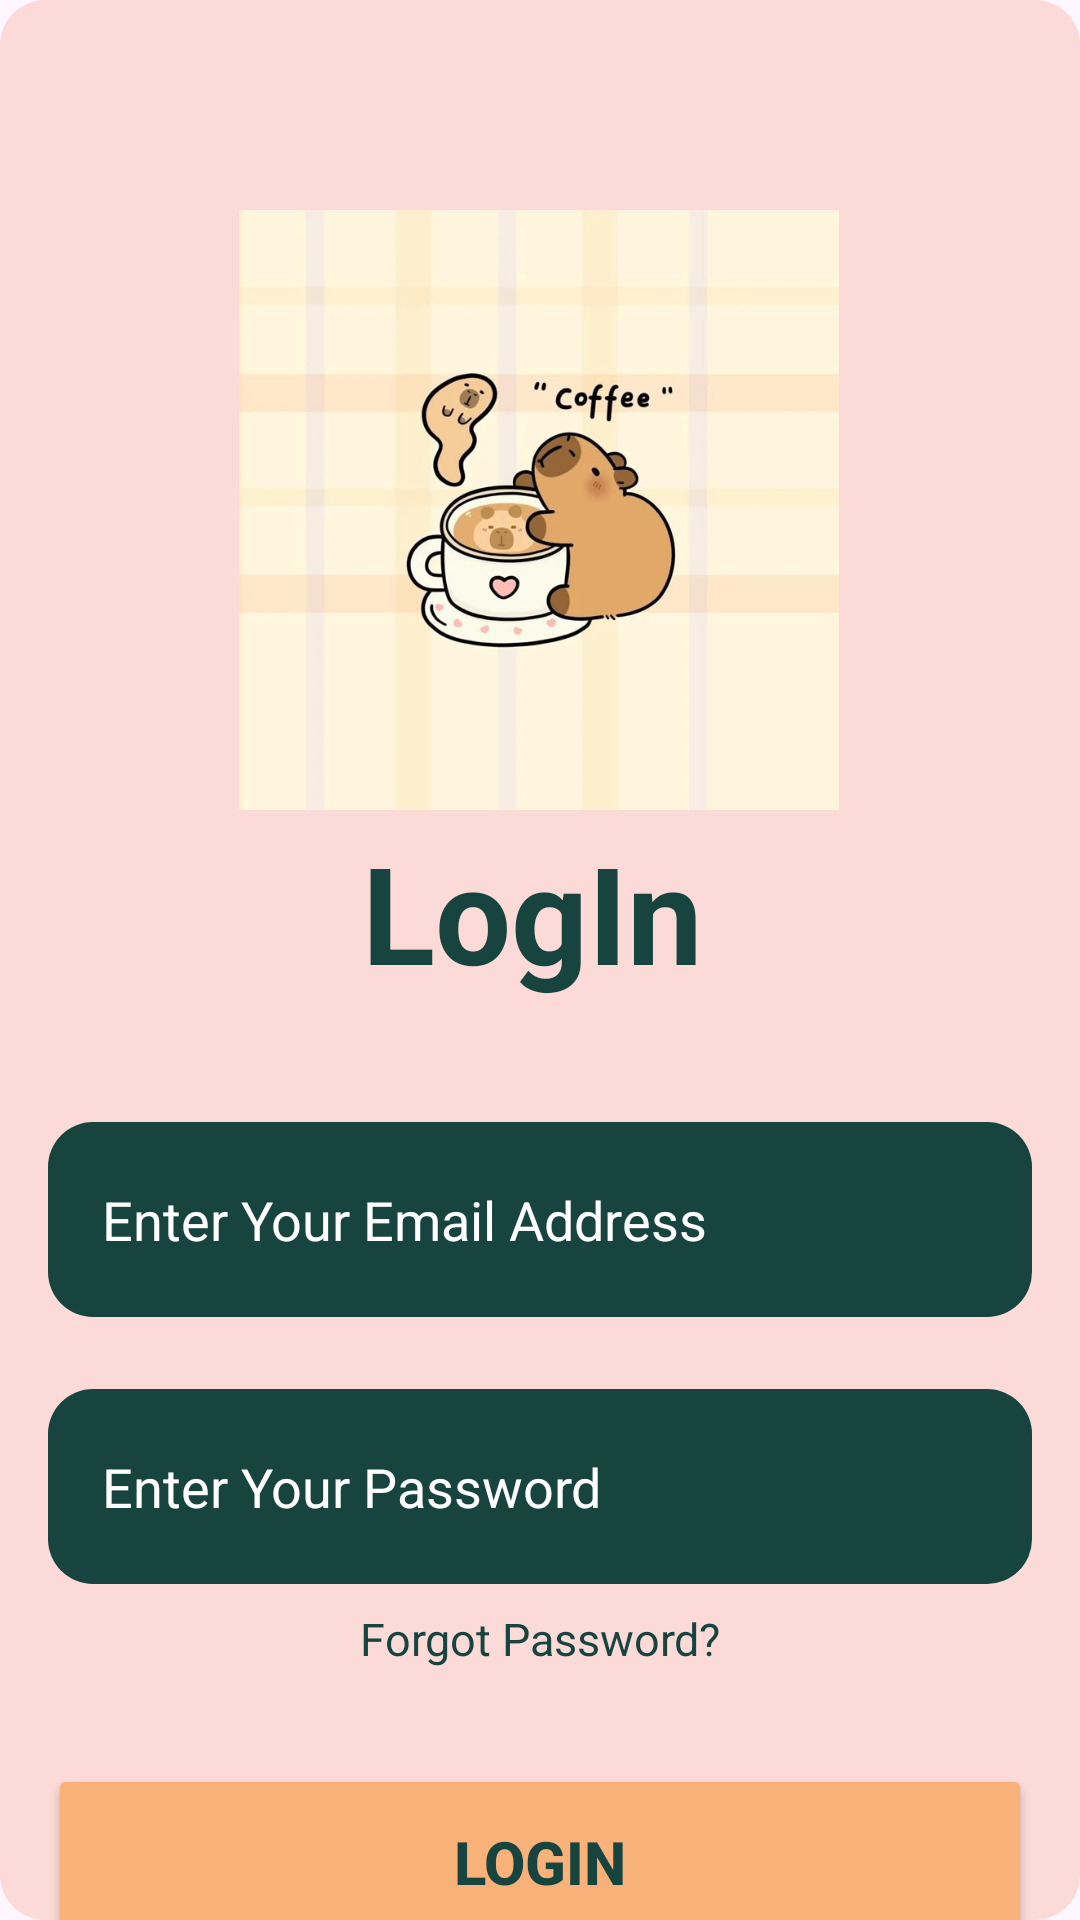

Produce the Android XML layout that renders to this screen, including the resource entries it uses.
<!-- AndroidManifest.xml: application theme Theme.OrderingApp -->
<!-- res/layout/activity_login.xml -->
<?xml version="1.0" encoding="utf-8"?>
<androidx.constraintlayout.widget.ConstraintLayout xmlns:android="http://schemas.android.com/apk/res/android"
    xmlns:app="http://schemas.android.com/apk/res-auto"
    xmlns:tools="http://schemas.android.com/tools"
    android:id="@+id/main"
    android:layout_width="match_parent"
    android:layout_height="match_parent"
    android:background="@drawable/pink_bg"
    tools:context=".MainActivity">

    <ImageView
        android:id="@+id/imageView2"
        android:layout_width="200dp"
        android:layout_height="200dp"
        android:layout_marginTop="70dp"
        android:background="@drawable/capybara"
        android:clipToOutline="true"
        android:scaleType="centerCrop"
        app:layout_constraintEnd_toEndOf="parent"
        app:layout_constraintHorizontal_bias="0.497"
        app:layout_constraintStart_toStartOf="parent"
        app:layout_constraintTop_toTopOf="parent"
        app:srcCompat="@drawable/capybara" />

    <Button
        android:id="@+id/logBtn"
        android:layout_width="0dp"
        android:layout_height="65dp"
        android:layout_marginStart="16dp"
        android:layout_marginTop="60dp"
        android:layout_marginEnd="16dp"
        android:backgroundTint="@color/Peach"
        android:padding="5dp"
        android:text="Login"
        android:textColor="@color/Deepteal"
        android:textSize="20sp"
        android:textStyle="bold"
        app:layout_constraintEnd_toEndOf="parent"
        app:layout_constraintStart_toStartOf="parent"
        app:layout_constraintTop_toBottomOf="@id/editTextTextPassword2" />

    <EditText
        android:id="@+id/editTextTextPassword2"
        android:layout_width="0dp"
        android:layout_height="65dp"
        android:layout_marginStart="16dp"
        android:layout_marginTop="24dp"
        android:layout_marginEnd="16dp"
        android:background="@drawable/deepteal_bg"
        android:hint="Enter Your Password"
        android:inputType="textPassword"
        android:padding="18dp"
        android:backgroundTint="@color/Deepteal"
        android:textColor="@color/white"
        android:textColorHint="@color/white"
        app:layout_constraintEnd_toEndOf="parent"
        app:layout_constraintStart_toStartOf="parent"
        app:layout_constraintTop_toBottomOf="@id/editTextTextEmailAddress2" />

    <EditText
        android:id="@+id/editTextTextEmailAddress2"
        android:layout_width="0dp"
        android:layout_height="65dp"
        android:layout_marginStart="16dp"
        android:layout_marginTop="40dp"
        android:layout_marginEnd="16dp"
        android:background="@drawable/deepteal_bg"
        android:hint="Enter Your Email Address"
        android:inputType="textEmailAddress"
        android:padding="18dp"
        android:backgroundTint="@color/Deepteal"
        android:textColor="@color/white"
        android:textColorHint="@color/white"
        app:layout_constraintEnd_toEndOf="parent"
        app:layout_constraintHorizontal_bias="0.0"
        app:layout_constraintStart_toStartOf="parent"
        app:layout_constraintTop_toBottomOf="@id/textView" />

    

    <TextView
        android:id="@+id/textView"
        android:layout_width="wrap_content"
        android:layout_height="wrap_content"
        android:layout_marginTop="4dp"
        android:text="LogIn"
        android:textColor="@color/Deepteal"
        android:textSize="45dp"
        android:textStyle="bold"
        app:layout_constraintEnd_toEndOf="@+id/imageView2"
        app:layout_constraintHorizontal_bias="0.476"
        app:layout_constraintStart_toStartOf="@+id/imageView2"
        app:layout_constraintTop_toBottomOf="@id/imageView2" />

    <TextView
        android:id="@+id/txtForgotPassword"
        android:layout_width="wrap_content"
        android:layout_height="wrap_content"
        android:layout_gravity="center"
        android:layout_marginTop="8dp"
        android:layout_marginEnd="16dp"
        android:clickable="true"
        android:focusable="true"
        android:text="Forgot Password?"
        android:textColor="@color/Deepteal"
        android:textSize="15dp"
        app:layout_constraintEnd_toEndOf="parent"
        app:layout_constraintStart_toStartOf="@id/editTextTextPassword2"
        app:layout_constraintTop_toBottomOf="@id/editTextTextPassword2" />

    
    <TextView
        android:id="@+id/dontHaveAccountTextView"
        android:layout_width="wrap_content"
        android:layout_height="wrap_content"
        android:layout_marginTop="8dp"
        android:text="Don't have an account?Create an account"
        android:textColor="@color/Deepteal"
        android:textSize="15dp"
        app:layout_constraintEnd_toEndOf="parent"
        app:layout_constraintStart_toStartOf="parent"
        app:layout_constraintTop_toBottomOf="@id/logBtn" />

    



</androidx.constraintlayout.widget.ConstraintLayout>
<!-- resources referenced by this layout -->
<resources>
  <color name="Deepteal">#18443F</color>
  <color name="Peach">#F9B17A</color>
  <color name="white">#FFFFFFFF</color>
  <!-- drawable capybara: jpg bitmap (drawable, 29367 bytes) -->
  <!-- drawable deepteal_bg (drawable) -->
  <?xml version="1.0" encoding="utf-8"?>
  <selector xmlns:android="http://schemas.android.com/apk/res/android">
      <item>
          <shape android:shape="rectangle">
              <solid android:color="@color/Deepteal"/>
              <corners android:radius="15dp"/>
          </shape>
      </item>
  </selector>
  <!-- drawable pink_bg (drawable) -->
  <?xml version="1.0" encoding="utf-8"?>
  <selector xmlns:android="http://schemas.android.com/apk/res/android">
      <item>
          <shape android:shape="rectangle">
              <solid android:color="@color/Pink"/>
              <corners android:radius="15dp"/>
          </shape>
      </item>
  </selector>
  <style name="Theme.OrderingApp" parent="Base.Theme.OrderingApp" />
  <color name="Pink">#FBDAD7</color>
  <style name="Base.Theme.OrderingApp" parent="Theme.Material3.DayNight.NoActionBar">
          
          
      </style>
</resources>
